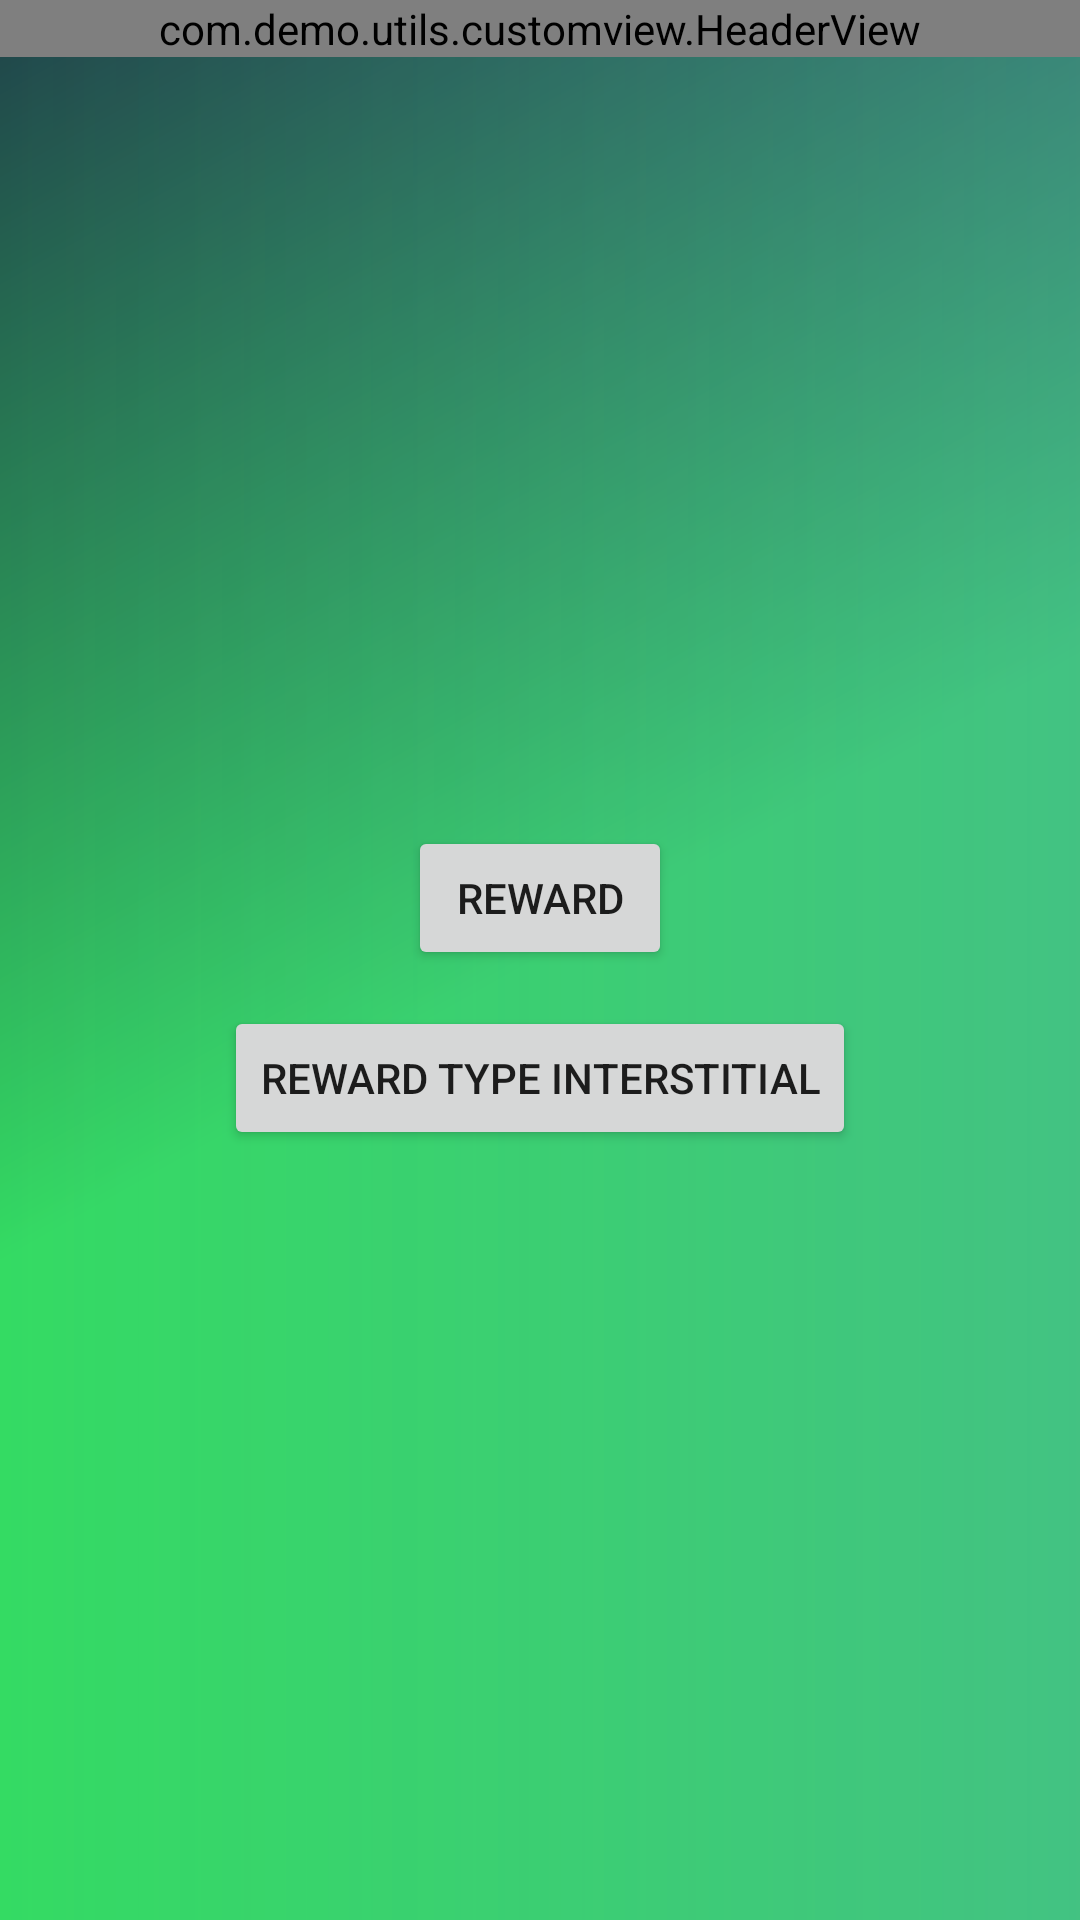

Layout XML and referenced resources for this Android screen:
<!-- AndroidManifest.xml: application theme Theme.AppThem -->
<!-- res/layout/fragment_reward.xml -->
<?xml version="1.0" encoding="utf-8"?>
<layout xmlns:android="http://schemas.android.com/apk/res/android"
    xmlns:app="http://schemas.android.com/apk/res-auto">

    <data>

        <variable
            name="fragment"
            type="com.demo.ui.fragments.demo_ads.RewardFragment" />
    </data>

    <LinearLayout
        android:layout_width="match_parent"
        android:layout_height="match_parent"
        android:orientation="vertical">

        <com.demo.utils.customview.HeaderView
            android:id="@+id/header"
            android:layout_width="match_parent"
            android:layout_height="wrap_content"
            app:headerListener="@{fragment}"
            app:headerTitle="@string/reward"
            app:optionIcon="@drawable/ic_tick_circle"
            app:showBackButton="true"
            app:showOptionButton="false" />

        <LinearLayout
            android:layout_width="match_parent"
            android:layout_height="0dp"
            android:layout_weight="1"
            android:gravity="center"
            android:orientation="vertical">

            <androidx.appcompat.widget.AppCompatButton
                android:id="@+id/rewardAds"
                android:layout_width="wrap_content"
                android:layout_height="wrap_content"
                android:text="Reward" />

            <androidx.appcompat.widget.AppCompatButton
                android:id="@+id/rewardAdsInters"
                android:layout_width="wrap_content"
                android:layout_height="wrap_content"
                android:layout_marginTop="12dp"
                android:text="Reward type interstitial" />

        </LinearLayout>
    </LinearLayout>
</layout>
<!-- resources referenced by this layout -->
<resources>
  <!-- drawable ic_tick_circle (drawable) -->
  <vector xmlns:android="http://schemas.android.com/apk/res/android"
      android:width="24dp"
      android:height="25dp"
      android:viewportWidth="24"
      android:viewportHeight="25">
    <path
        android:pathData="M12,22.5C17.5,22.5 22,18 22,12.5C22,7 17.5,2.5 12,2.5C6.5,2.5 2,7 2,12.5C2,18 6.5,22.5 12,22.5Z"
        android:strokeLineJoin="round"
        android:strokeWidth="1.5"
        android:fillColor="#00000000"
        android:strokeColor="#ffffff"
        android:strokeLineCap="round"/>
    <path
        android:pathData="M7.75,12.5L10.58,15.33L16.25,9.67"
        android:strokeLineJoin="round"
        android:strokeWidth="1.5"
        android:fillColor="#00000000"
        android:strokeColor="#ffffff"
        android:strokeLineCap="round"/>
  </vector>
  <string name="reward">Reward</string>
  <style name="Theme.AppThem" parent="Theme.MaterialComponents.Light.NoActionBar">
          
          <item name="colorPrimary">@color/colorPrimary</item>
          <item name="colorPrimaryVariant">@color/purple_700</item>
          
          <item name="colorSecondary">@color/teal_200</item>
          <item name="colorSecondaryVariant">@color/teal_700</item>
          
          <item name="android:statusBarColor">@color/black</item>
          
          <item name="colorSwitchThumbNormal">@color/white</item>
          <item name="colorControlActivated">@color/colorTheme</item>
          <item name="android:windowBackground">@drawable/bg_app</item>
      </style>
  <color name="colorPrimary">#20558A</color>
  <color name="purple_700">#FF3700B3</color>
  <color name="teal_200">#FF03DAC5</color>
  <color name="teal_700">#FF018786</color>
  <color name="black">#FF000000</color>
  <color name="white">#FFFFFFFF</color>
  <color name="colorTheme">#025DB8</color>
  <!-- drawable bg_app (drawable) -->
  <layer-list xmlns:android="http://schemas.android.com/apk/res/android"
      xmlns:aapt="http://schemas.android.com/aapt">
      <item>
          <shape>
              <gradient
                  android:angle="135"
                  android:centerColor="#34db63"
                  android:endColor="#20424A"
                  android:startColor="#34db63"
                  android:type="linear" />
          </shape>
      </item>
      <item>
          <shape>
              <gradient
                  android:angle="0"
                  android:endColor="#337B61FF"
                  android:startColor="#00FFFFFF"
                  android:type="linear" />
          </shape>
      </item>
  </layer-list>
</resources>
